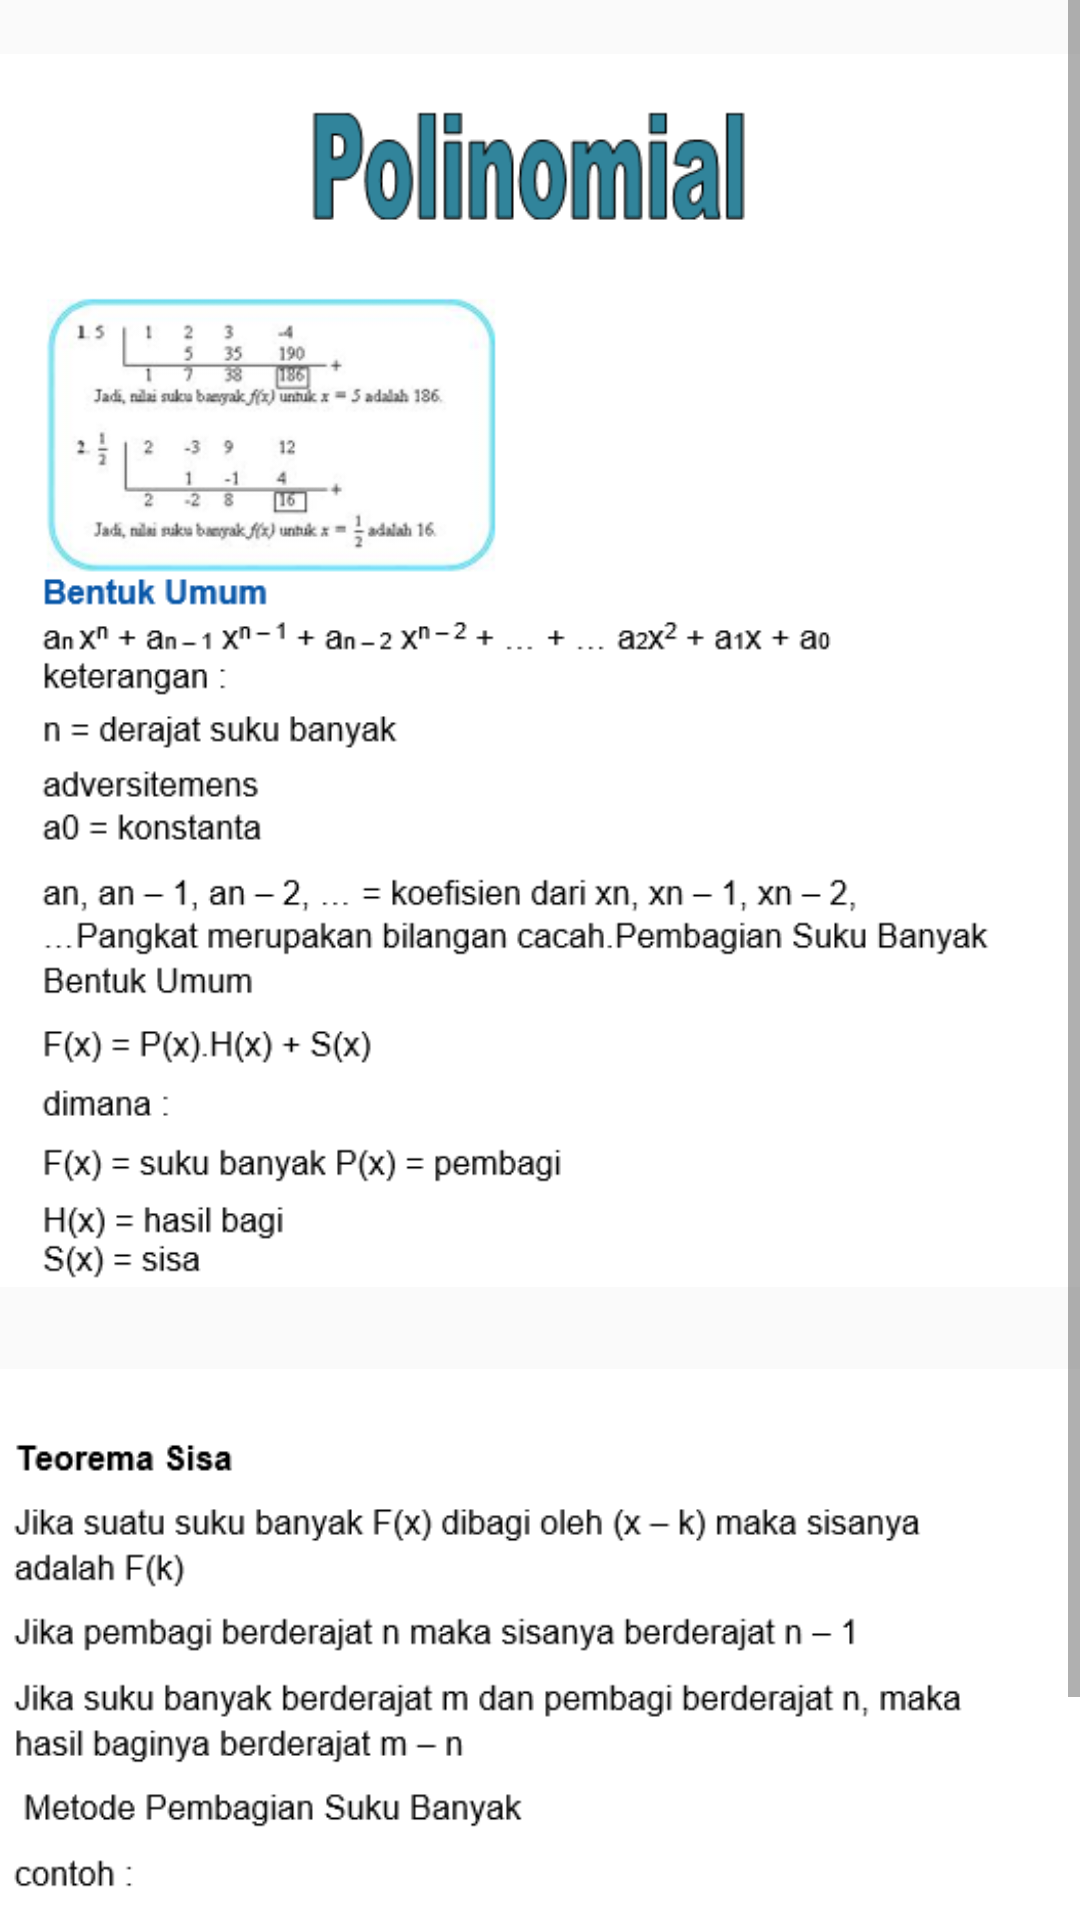

Here is an Android app screen rendered from its layout file. Give the layout XML and the strings, colors and styles it references.
<!-- AndroidManifest.xml: application theme AppTheme -->
<!-- res/layout/activity_polinomial3.xml -->
<?xml version="1.0" encoding="utf-8"?>
<ScrollView xmlns:android="http://schemas.android.com/apk/res/android"
    xmlns:app="http://schemas.android.com/apk/res-auto"
    xmlns:tools="http://schemas.android.com/tools"
    android:layout_width="match_parent"
    android:layout_height="match_parent"
    tools:context=".Polinomial3">



    <LinearLayout
        android:layout_width="wrap_content"
        android:layout_height="wrap_content">

        <android.support.constraint.ConstraintLayout
            android:layout_width="wrap_content"
            android:layout_height="wrap_content">

            <ImageView
                android:id="@+id/imageView27"
                android:layout_width="wrap_content"
                android:layout_height="447dp"
                android:src="@drawable/poli1txt"
                app:layout_constraintBottom_toBottomOf="parent"
                app:layout_constraintEnd_toEndOf="parent"
                app:layout_constraintHorizontal_bias="0.0"
                app:layout_constraintStart_toStartOf="parent"
                app:layout_constraintTop_toTopOf="parent"
                app:layout_constraintVertical_bias="0.0" />

            <ImageView
                android:layout_width="372dp"
                android:layout_height="277dp"
                android:layout_marginEnd="12dp"
                android:layout_marginRight="12dp"
                android:src="@drawable/poli2txt"
                app:layout_constraintBottom_toBottomOf="parent"
                app:layout_constraintEnd_toEndOf="parent"
                app:layout_constraintStart_toStartOf="parent"
                app:layout_constraintTop_toBottomOf="@+id/imageView27" />
        </android.support.constraint.ConstraintLayout>
    </LinearLayout>
</ScrollView>
<!-- resources referenced by this layout -->
<resources>
  <!-- drawable poli1txt: png bitmap (drawable, 41584 bytes) -->
  <!-- drawable poli2txt: png bitmap (drawable, 22004 bytes) -->
  <style name="AppTheme" parent="Theme.AppCompat.Light.NoActionBar">
          
          <item name="colorPrimary">@color/abuabu</item>
      </style>
  <color name="abuabu">#D1C4E9</color>
</resources>
